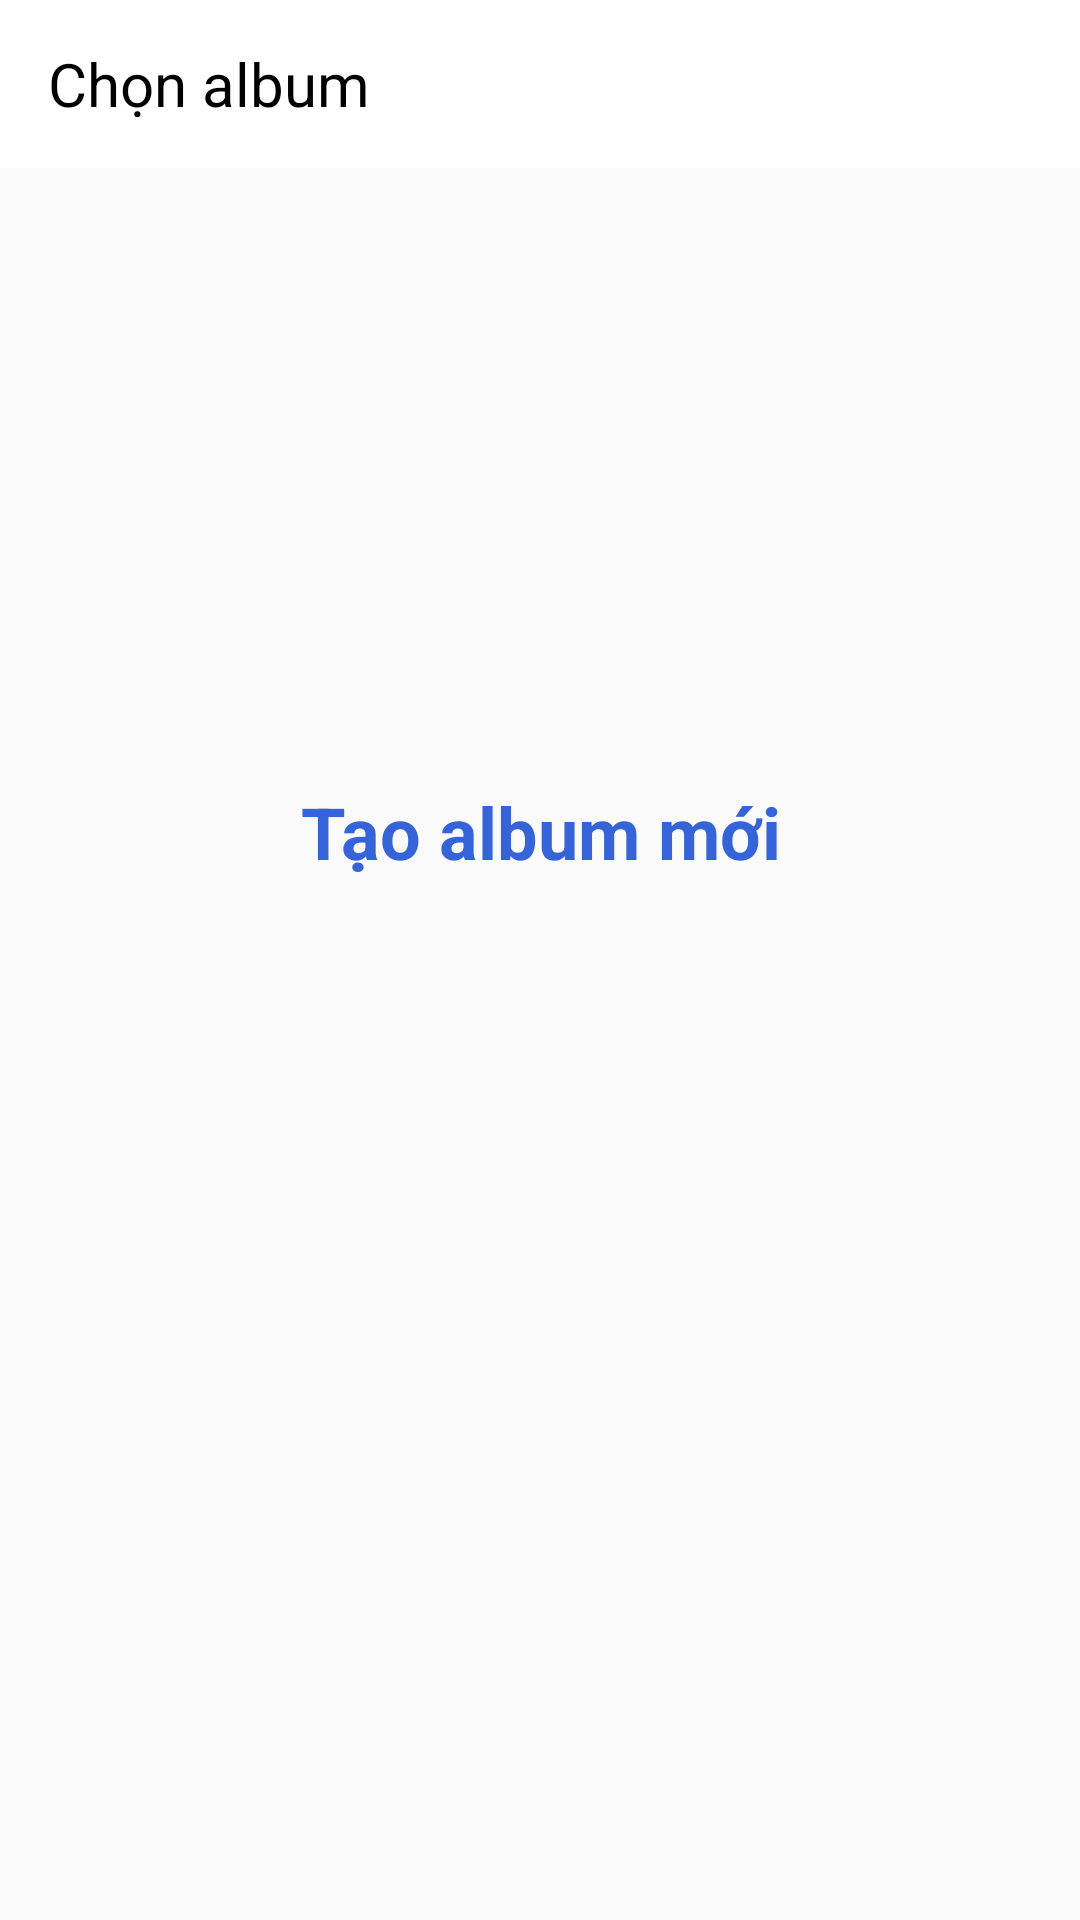

Write the Android layout XML for this screen, with the resource values it uses.
<!-- AndroidManifest.xml: activity theme Theme.Design.Light.NoActionBar -->
<!-- res/layout/activity_select_album.xml -->
<?xml version="1.0" encoding="utf-8"?>
<androidx.constraintlayout.widget.ConstraintLayout xmlns:android="http://schemas.android.com/apk/res/android"
    xmlns:app="http://schemas.android.com/apk/res-auto"
    xmlns:tools="http://schemas.android.com/tools"
    android:layout_width="match_parent"
    android:layout_height="match_parent"
    tools:context=".SelectAlbumActivity">
    <LinearLayout
        android:layout_width="match_parent"
        android:layout_height="match_parent"
        android:orientation="vertical"
        tools:ignore="MissingConstraints">

        <android.widget.Toolbar
            android:id="@+id/toolbar_select_album"
            android:layout_width="match_parent"
            android:layout_height="wrap_content"
            android:background="@color/white"
            android:minHeight="?attr/actionBarSize"
            app:titleTextColor="@android:color/white"
            tools:ignore="MissingConstraints">

            <TextView
                android:id="@+id/toolbar_select_album_title"
                android:layout_width="wrap_content"
                android:layout_height="wrap_content"
                android:layout_gravity="start"
                android:text="Chọn album"
                android:textColor="@android:color/black"
                android:textSize="20dp"
                tools:layout_editor_absoluteX="149dp"
                tools:layout_editor_absoluteY="14dp" />

        </android.widget.Toolbar>

        <androidx.constraintlayout.widget.ConstraintLayout
            android:id="@+id/layout_create_new_album"
            android:layout_width="match_parent"
            android:layout_height="wrap_content"
            android:layout_margin="5dp">

            <ImageView
                android:id="@+id/img_create_new_album"
                android:layout_width="0dp"
                android:layout_height="0dp"
                android:adjustViewBounds="true"
                android:background="@color/bootstrap_gray"
                android:src="@drawable/ic_baseline_add_20_white"
                app:layout_constraintDimensionRatio="H,16:9"
                app:layout_constraintEnd_toEndOf="parent"
                app:layout_constraintStart_toStartOf="parent"
                tools:ignore="MissingConstraint,MissingConstraints" />

            <TextView
                android:layout_width="match_parent"
                android:layout_height="wrap_content"
                android:layout_marginVertical="3dp"
                android:text="Tạo album mới"
                android:textAlignment="center"
                android:textColor="@color/tabSelectedIconColor"
                android:textSize="24dp"
                android:textStyle="bold"
                app:layout_constraintTop_toBottomOf="@id/img_create_new_album"
                tools:layout_editor_absoluteX="0dp" />

        </androidx.constraintlayout.widget.ConstraintLayout>

        <View style="@style/Divider"
            android:layout_marginTop="15dp"/>

        <androidx.recyclerview.widget.RecyclerView
            android:id="@+id/recycler_view_select_album"
            android:layout_width="match_parent"
            android:layout_height="match_parent"/>

    </LinearLayout>
</androidx.constraintlayout.widget.ConstraintLayout>
<!-- resources referenced by this layout -->
<resources>
  <color name="tabSelectedIconColor">#3563D8</color>
  <color name="white">#FFFFFFFF</color>
  <style name="Divider">
          <item name="android:layout_width">match_parent</item>
          <item name="android:layout_height">1dp</item>
          <item name="android:background">@color/bootstrap_gray</item>
          <item name="android:layout_marginHorizontal">20dp</item>
      </style>
</resources>
